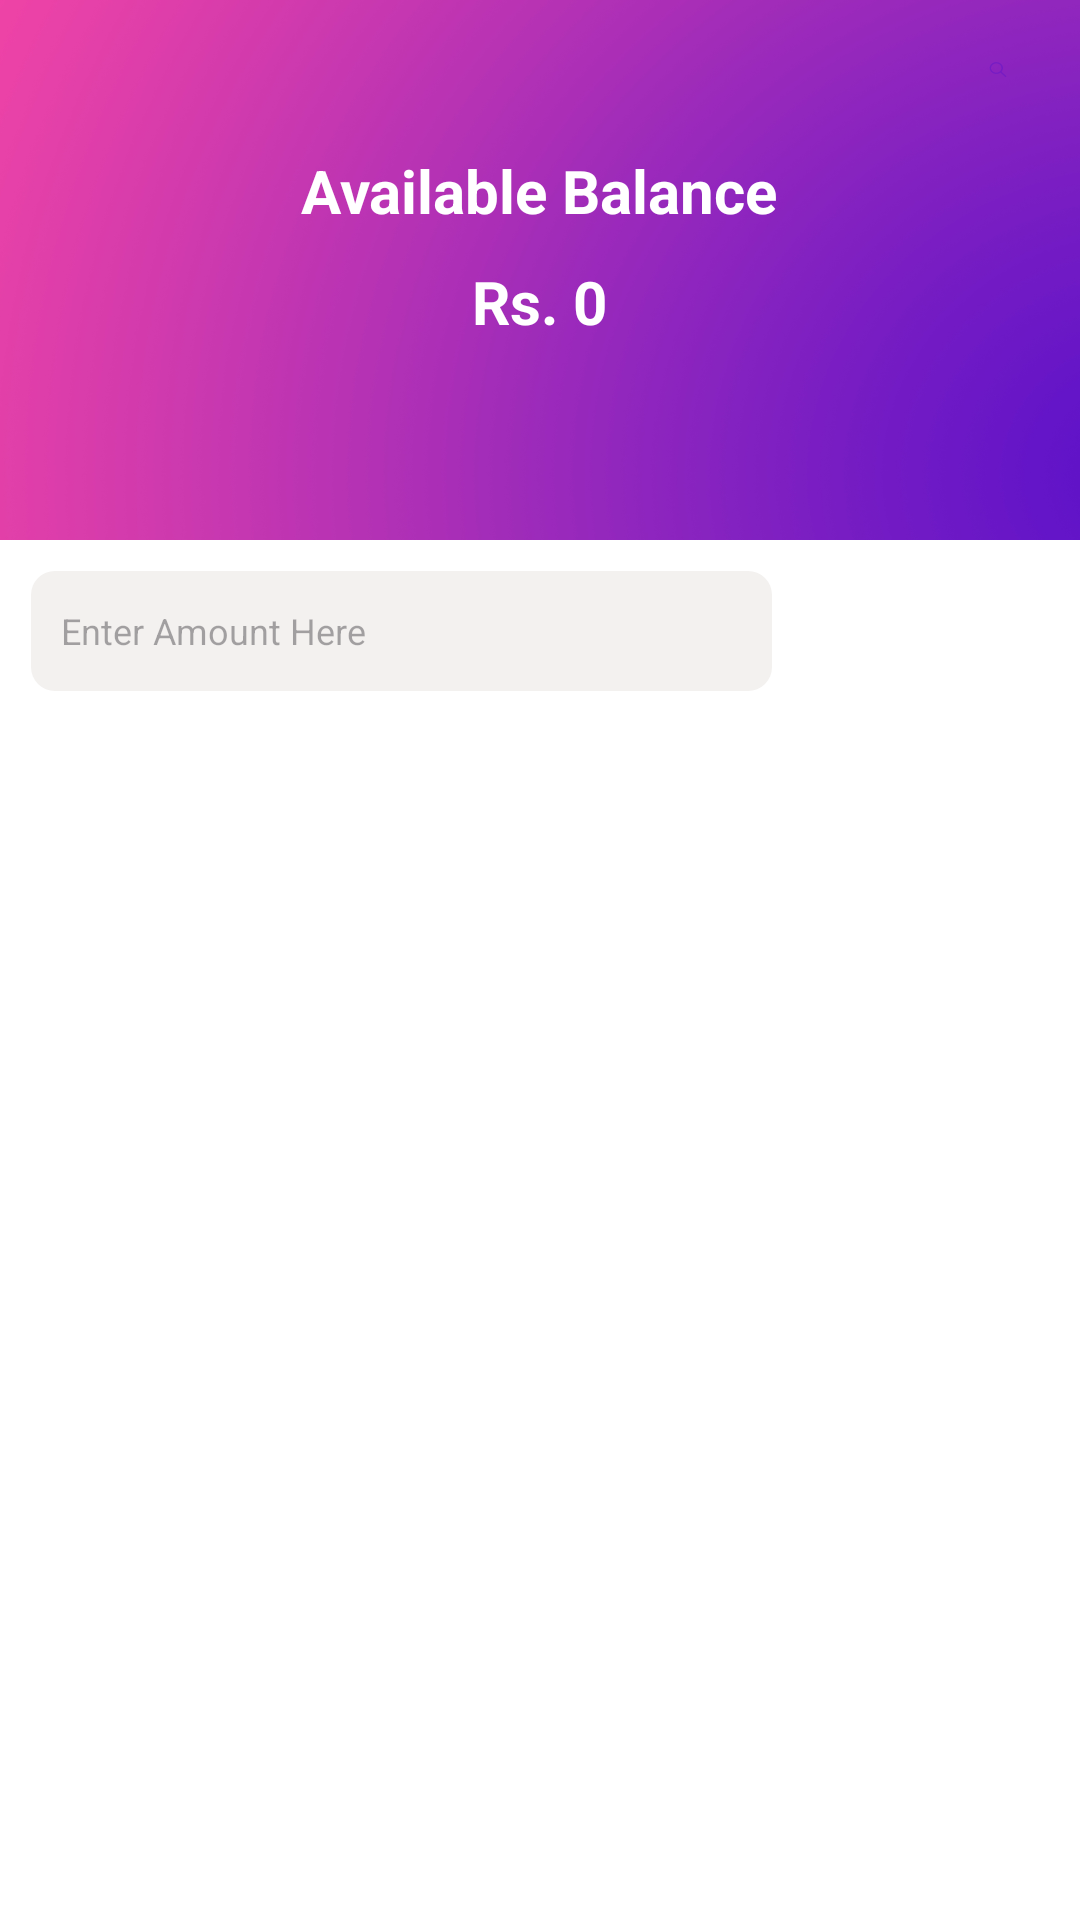

Produce the Android XML layout that renders to this screen, including the resource entries it uses.
<!-- AndroidManifest.xml: application theme Theme.EarnQuizMoney -->
<!-- res/layout/fragment_withdraw.xml -->
<?xml version="1.0" encoding="utf-8"?>
<LinearLayout xmlns:android="http://schemas.android.com/apk/res/android"
    xmlns:tools="http://schemas.android.com/tools"
    android:layout_width="match_parent"
    android:layout_height="match_parent"
    android:orientation="vertical"
    android:background="@color/white"
    tools:context=".Fragments.WithdrawFragment">

    <LinearLayout
        android:layout_width="match_parent"
        android:layout_height="180dp"
        android:background="@drawable/purple_background"
        android:orientation="vertical"
        >
        <TextView
            android:layout_width="wrap_content"
            android:layout_height="wrap_content"
            android:text="Available Balance"
            android:layout_marginTop="50dp"
            android:textSize="20dp"
            android:textColor="@color/white"
            android:textStyle="bold"
            android:layout_gravity="center"
            />
        <TextView
            android:layout_width="wrap_content"
            android:layout_height="wrap_content"
            android:id="@+id/available_balance"
            android:text="Rs. 0"
            android:textColor="@color/white"
            android:textStyle="bold"
            android:textSize="20dp"
            android:layout_marginTop="10dp"
            android:layout_gravity="center"

            />



    </LinearLayout>
    <LinearLayout
        android:layout_width="match_parent"
        android:layout_height="40dp"
        android:layout_margin="@dimen/space_5"
        android:orientation="horizontal"
        android:weightSum="2">

        <EditText
            android:layout_width="0dp"
            android:layout_height="match_parent"
            android:id="@+id/et_money"
            android:layout_weight="1.5"
            android:paddingLeft="10dp"
            android:inputType="number"
            android:hint="Enter Amount Here"
            android:textSize="12sp"
            android:background="@drawable/rounder_edittext_grey"
            />

        <TextView
            android:layout_width="0dp"
            android:layout_height="match_parent"
            android:id="@+id/tv_add_money"
            android:layout_weight="0.5"
            android:background="@drawable/rounded_background_black"
            android:layout_marginLeft="10dp"
            android:text="Send Request"
            android:gravity="center"
            android:textColor="@color/white"
            />

    </LinearLayout>

    <LinearLayout
        android:layout_width="match_parent"
        android:layout_height="wrap_content"
        android:id="@+id/tab_View_pager"
        android:orientation="vertical">
       <androidx.recyclerview.widget.RecyclerView
           android:layout_width="match_parent"
           android:layout_height="match_parent"
           android:id="@+id/rev_withdraw">

       </androidx.recyclerview.widget.RecyclerView>

    </LinearLayout>
    <TextView
        android:id="@+id/textinput_error"
        android:layout_width="match_parent"
        android:layout_height="50dp"
        android:visibility="gone"
        android:gravity="start|center"
        android:layout_marginRight="16dp"
        android:layout_marginLeft="16dp"
        android:paddingLeft="@dimen/dimen_5pt"
        android:layout_alignParentBottom="true"
        android:layout_marginBottom="15dp"
        android:background="@drawable/rounded_edittext"
        android:text="Mobile Number Required"
        android:textColor="@color/white"
        android:textStyle="bold"
        />
</LinearLayout>
<!-- resources referenced by this layout -->
<resources>
  <color name="white">#FFFFFFFF</color>
  <dimen name="dimen_5pt">5pt</dimen>
  <dimen name="space_5">5pt</dimen>
  <!-- drawable purple_background: png bitmap (drawable, 552371 bytes) -->
  <!-- drawable rounded_edittext (drawable) -->
  <?xml version="1.0" encoding="utf-8"?>
  <shape xmlns:android="http://schemas.android.com/apk/res/android"
      android:shape="rectangle">
  
      <corners
          android:radius="8dp" />
      <solid android:color="@color/white"/>
  
  </shape>
  <!-- drawable rounder_edittext_grey (drawable) -->
  <?xml version="1.0" encoding="utf-8"?>
  <shape xmlns:android="http://schemas.android.com/apk/res/android"
      android:shape="rectangle">
      <corners
          android:radius="8dp" />
      <solid android:color="@color/grey"/>
  </shape>
  <style name="Theme.EarnQuizMoney" parent="Base.Theme.EarnQuizMoney" />
  <color name="grey">#F3F1EF</color>
  <style name="Base.Theme.EarnQuizMoney" parent="Theme.Material3.DayNight.NoActionBar">
          <item name="colorPrimary">@color/purpleBackground</item>
          <item name="colorPrimaryVariant">@color/purpleBackground</item>
          <item name="colorOnPrimary">@color/white</item>
          <item name="colorSecondary">@color/purpleBackground</item>
          <item name="colorOnSecondary">@color/white</item>
          <item name="colorOnBackground">@color/white</item>
          <item name="colorSurface">@color/black</item>
          <item name="colorOnSurface">@color/white</item>
  
      </style>
  <color name="purpleBackground">#8E24AA</color>
  <color name="black">#FF000000</color>
</resources>
